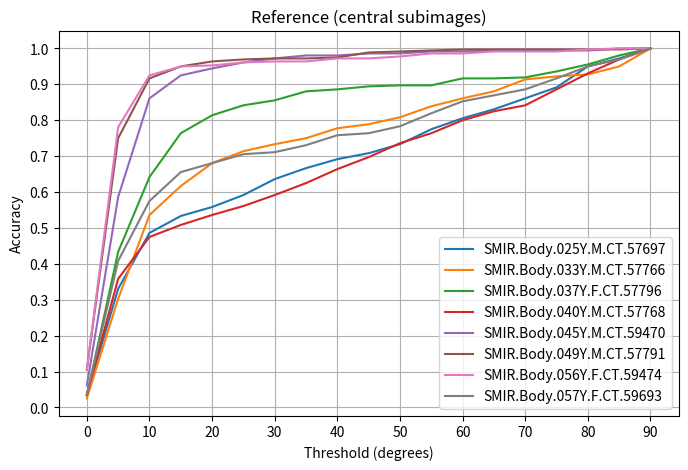
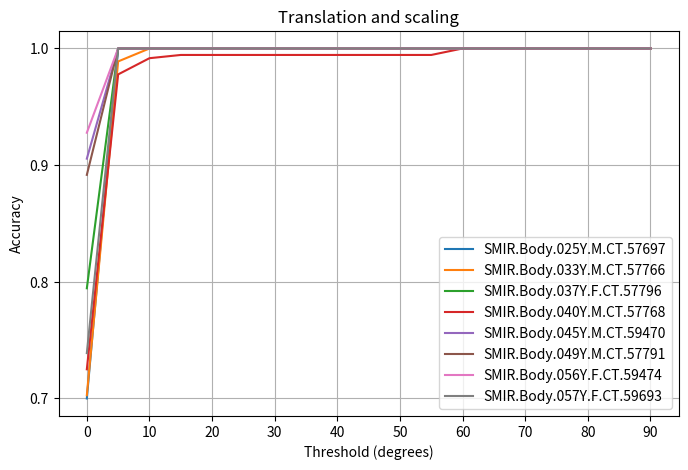
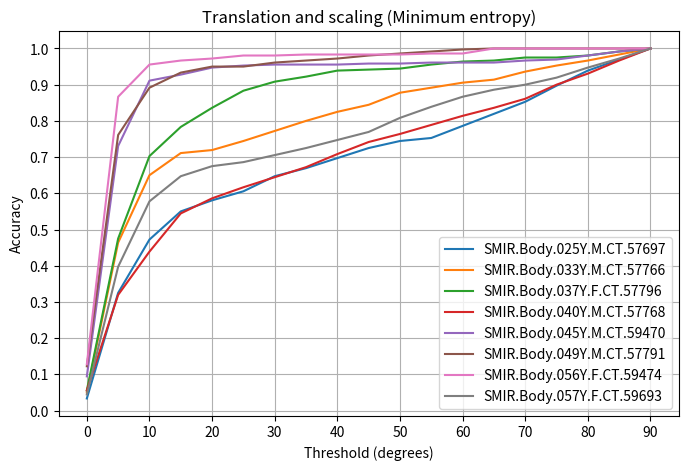
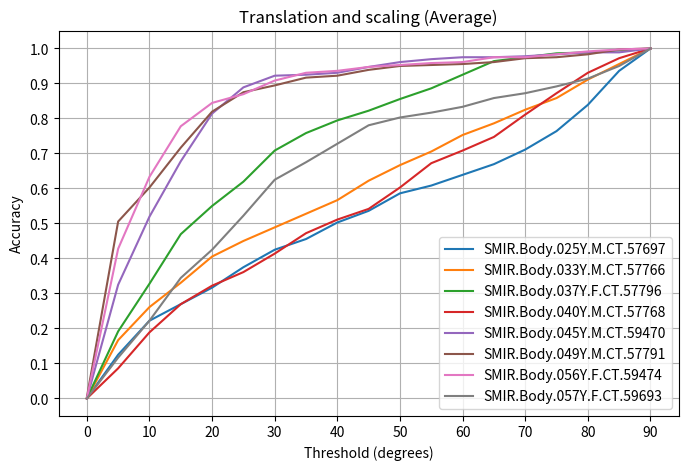
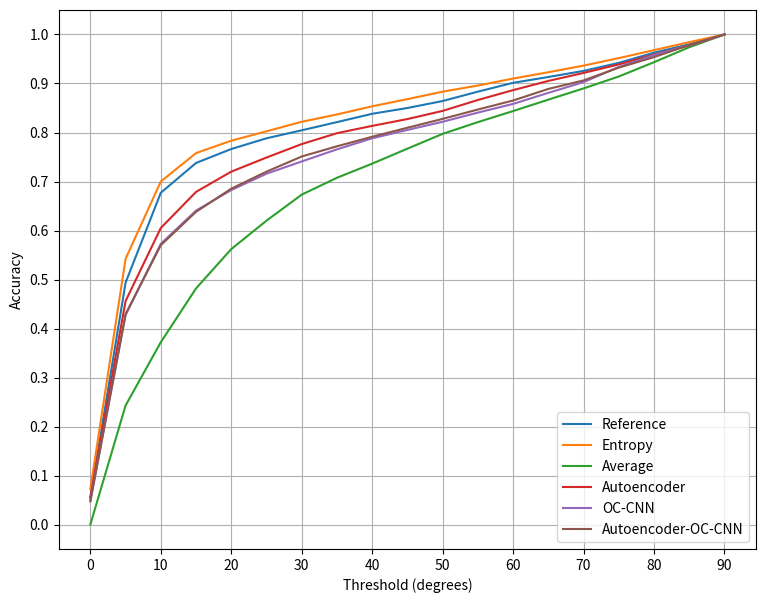

Write the Python code that produced these figures, in order.
import numpy as np
from matplotlib import pyplot as plt

print("INFO: Plotting...")
thresholds = [theta for theta in range(0, 95, 5)]

testScans = ["SMIR.Body.025Y.M.CT.57697", "SMIR.Body.033Y.M.CT.57766", "SMIR.Body.037Y.F.CT.57796", "SMIR.Body.040Y.M.CT.57768", 
        "SMIR.Body.045Y.M.CT.59470", "SMIR.Body.049Y.M.CT.57791", "SMIR.Body.056Y.F.CT.59474", "SMIR.Body.057Y.F.CT.59693"]


acc1_1 = [0.03611111111111111, 0.33055555555555555, 0.4861111111111111, 0.5333333333333333,
        0.5583333333333333, 0.5916666666666667, 0.6361111111111111, 0.6666666666666666, 
        0.6916666666666667, 0.7083333333333334, 0.7333333333333333, 0.775, 0.8055555555555556, 
        0.8305555555555556, 0.8611111111111112, 0.8916666666666667, 0.95, 0.9722222222222222, 1.0] 
acc1_2 = [0.7, 1.0, 1.0, 1.0, 1.0, 1.0, 1.0, 1.0, 1.0, 1.0, 1.0, 1.0, 1.0, 1.0, 1.0, 1.0, 1.0, 1.0, 1.0] 
acc1_3 = [0.03333333333333333, 0.325, 0.4722222222222222, 0.55, 0.5805555555555556, 0.6055555555555555, 0.6472222222222223, 0.6694444444444444, 0.6972222222222222, 0.725, 0.7444444444444445, 0.7527777777777778, 0.7861111111111111, 0.8194444444444444, 0.8527777777777777, 0.8972222222222223, 0.9388888888888889, 0.9694444444444444, 1.0] 
acc1_4 = [0.0, 0.125, 0.2222222222222222, 0.26944444444444443, 0.31666666666666665, 0.375, 0.425, 0.45555555555555555, 0.5027777777777778, 0.5361111111111111, 0.5861111111111111, 0.6083333333333333, 0.6388888888888888, 0.6694444444444444, 0.7111111111111111, 0.7638888888888888, 0.8388888888888889, 0.9361111111111111, 1.0]
acc1_5 = [0.019444444444444445, 0.24166666666666667, 0.35, 0.41944444444444445, 0.4583333333333333, 0.49722222222222223, 0.525, 0.5583333333333333, 0.5888888888888889, 0.6083333333333333, 0.6333333333333333, 0.6694444444444444, 0.7222222222222222, 0.7694444444444445, 0.8083333333333333, 0.8833333333333333, 0.9305555555555556, 0.9694444444444444, 1.0]
acc1_6 = [0.025, 0.22777777777777777, 0.3194444444444444, 0.36944444444444446, 0.4, 0.44166666666666665, 0.48333333333333334, 0.525, 0.5666666666666667, 0.5805555555555556, 0.6277777777777778, 0.6666666666666666, 0.7055555555555556, 0.7472222222222222, 0.7916666666666666, 0.8777777777777778, 0.9222222222222223, 0.9666666666666667, 1.0]
acc1_7 = [0.03888888888888889, 0.26944444444444443, 0.4083333333333333, 0.475, 0.5166666666666667, 0.5611111111111111, 0.625, 0.6694444444444444, 0.7027777777777777, 0.7138888888888889, 0.725, 0.7388888888888889, 0.7777777777777778, 0.8305555555555556, 0.8527777777777777, 0.8916666666666667, 0.9277777777777778, 0.9694444444444444, 1.0]

acc2_1 = [0.025, 0.30277777777777776, 0.5361111111111111, 0.6166666666666667, 0.6805555555555556, 
        0.7138888888888889, 0.7333333333333333, 0.75, 0.7777777777777778, 0.7888888888888889, 
        0.8083333333333333, 0.8388888888888889, 0.8611111111111112, 0.8805555555555555, 
        0.9138888888888889, 0.9222222222222223, 0.9277777777777778, 0.95, 1.0]
acc2_2 = [0.7027777777777777, 0.9888888888888889, 1.0, 1.0, 1.0, 1.0, 1.0, 1.0, 1.0, 1.0, 1.0, 1.0, 1.0, 1.0, 1.0, 1.0, 1.0, 1.0, 1.0]
acc2_3 = [0.05, 0.4638888888888889, 0.65, 0.7111111111111111, 0.7194444444444444, 0.7444444444444445, 0.7722222222222223, 0.8, 0.825, 0.8444444444444444, 0.8777777777777778, 0.8916666666666667, 0.9055555555555556, 0.9138888888888889, 0.9361111111111111, 0.9527777777777777, 0.9666666666666667, 0.9833333333333333, 1.0]
acc2_4 = [0.0, 0.16666666666666666, 0.2611111111111111, 0.33055555555555555, 0.40555555555555556, 0.45, 0.4888888888888889, 0.5277777777777778, 0.5666666666666667, 0.6222222222222222, 0.6666666666666666, 0.7055555555555556, 0.7527777777777778, 0.7861111111111111, 0.825, 0.8583333333333333, 0.9111111111111111, 0.9555555555555556, 1.0]
acc2_5 = [0.030555555555555555, 0.28055555555555556, 0.46111111111111114, 0.5694444444444444, 0.6083333333333333, 0.6444444444444445, 0.6833333333333333, 0.7083333333333334, 0.7472222222222222, 0.7638888888888888, 0.7944444444444444, 0.825, 0.85, 0.8833333333333333, 0.9166666666666666, 0.9416666666666667, 0.9555555555555556, 0.9666666666666667, 1.0]
acc2_6 = [0.016666666666666666, 0.29444444444444445, 0.4777777777777778, 0.6027777777777777, 0.675, 0.7138888888888889, 0.7472222222222222, 0.7916666666666666, 0.8111111111111111, 0.8388888888888889, 0.8694444444444445, 0.8888888888888888, 0.9055555555555556, 0.9222222222222223, 0.9305555555555556, 0.9416666666666667, 0.95, 0.975, 1.0]
acc2_7 = [0.019444444444444445, 0.26666666666666666, 0.4777777777777778, 0.5916666666666667, 0.6222222222222222, 0.6388888888888888, 0.6611111111111111, 0.6861111111111111, 0.7055555555555556, 0.7361111111111112, 0.7861111111111111, 0.8333333333333334, 0.8527777777777777, 0.875, 0.8972222222222223, 0.9194444444444444, 0.9388888888888889, 0.95, 1.0]


acc3_1 = [0.03333333333333333, 0.43333333333333335, 0.6416666666666667, 0.7638888888888888, 0.8138888888888889, 0.8416666666666667, 0.8555555555555555, 0.8805555555555555, 0.8861111111111111, 0.8944444444444445, 0.8972222222222223, 0.8972222222222223, 0.9166666666666666, 0.9166666666666666, 0.9194444444444444, 0.9361111111111111, 0.9555555555555556, 0.9805555555555555, 1.0]
acc3_2 = [0.7944444444444444, 1.0, 1.0, 1.0, 1.0, 1.0, 1.0, 1.0, 1.0, 1.0, 1.0, 1.0, 1.0, 1.0, 1.0, 1.0, 1.0, 1.0, 1.0]
acc3_3 = [0.05555555555555555, 0.475, 0.7027777777777777, 0.7833333333333333, 0.8361111111111111, 0.8833333333333333, 0.9083333333333333, 0.9222222222222223, 0.9388888888888889, 0.9416666666666667, 0.9444444444444444, 0.9555555555555556, 0.9638888888888889, 0.9666666666666667, 0.975, 0.975, 0.9805555555555555, 0.9916666666666667, 1.0]
acc3_4 = [0.0, 0.19166666666666668, 0.3277777777777778, 0.46944444444444444, 0.55, 0.6194444444444445, 0.7083333333333334, 0.7583333333333333, 0.7944444444444444, 0.8222222222222222, 0.8555555555555555, 0.8861111111111111, 0.925, 0.9638888888888889, 0.975, 0.9861111111111112, 0.9888888888888889, 0.9944444444444445, 1.0] 
acc3_5 = [0.027777777777777776, 0.3388888888888889, 0.49444444444444446, 0.5638888888888889, 0.6277777777777778, 0.6666666666666666, 0.7, 0.7472222222222222, 0.7638888888888888, 0.7777777777777778, 0.7805555555555556, 0.8, 0.8, 0.8138888888888889, 0.8472222222222222, 0.8916666666666667, 0.9333333333333333, 0.975, 1.0]
acc3_6 = [0.011111111111111112, 0.2611111111111111, 0.4527777777777778, 0.55, 0.6111111111111112, 0.6472222222222223, 0.6861111111111111, 0.6916666666666667,0.7027777777777777, 0.7361111111111112, 0.7416666666666667, 0.7722222222222223, 0.7944444444444444, 0.8222222222222222, 0.8416666666666667, 0.8694444444444445, 0.9055555555555556, 0.9611111111111111, 1.0]
acc3_7 = [0.03333333333333333, 0.3416666666666667, 0.5388888888888889, 0.6444444444444445, 0.7111111111111111, 0.7583333333333333, 0.7888888888888889, 0.8166666666666667, 0.825, 0.8333333333333334, 0.8416666666666667, 0.8527777777777777, 0.8833333333333333, 0.8861111111111111, 0.8916666666666667, 0.9166666666666666, 0.9388888888888889, 0.9777777777777777, 1.0]

acc4_1 = [0.03611111111111111, 0.35833333333333334, 0.475, 0.5083333333333333, 0.5361111111111111, 
        0.5611111111111111, 0.5916666666666667, 0.625, 0.6638888888888889, 0.6972222222222222, 
        0.7361111111111112, 0.7638888888888888, 0.8, 0.825, 0.8416666666666667, 0.8861111111111111, 
        0.9305555555555556, 0.9694444444444444, 1.0]
acc4_2 =  [0.725, 0.9777777777777777, 0.9916666666666667, 0.9944444444444445, 0.9944444444444445, 
        0.9944444444444445, 0.9944444444444445, 0.9944444444444445, 0.9944444444444445, 0.9944444444444445, 
        0.9944444444444445, 0.9944444444444445, 1.0, 1.0, 1.0, 1.0, 1.0, 1.0, 1.0]
acc4_3 = [0.05555555555555555, 0.3194444444444444, 0.4388888888888889, 0.5444444444444444, 0.5861111111111111, 0.6166666666666667, 0.6444444444444445, 0.6722222222222223, 0.7083333333333334, 0.7416666666666667, 0.7638888888888888, 0.7888888888888889, 0.8138888888888889, 0.8361111111111111, 0.8611111111111112, 0.9, 0.9305555555555556, 0.9666666666666667, 1.0]
acc4_4 = [0.0, 0.08611111111111111, 0.18888888888888888, 0.26944444444444443, 0.32222222222222224, 0.3611111111111111, 0.41388888888888886, 0.4722222222222222, 0.5111111111111111, 0.5416666666666666, 0.6027777777777777, 0.6722222222222223, 0.7083333333333334, 0.7472222222222222, 0.8111111111111111, 0.8722222222222222, 0.9305555555555556, 0.9722222222222222, 1.0]
acc4_5 = [0.03611111111111111, 0.3472222222222222, 0.4583333333333333, 0.5083333333333333, 0.5333333333333333, 0.5666666666666667, 0.6, 0.6194444444444445, 0.6611111111111111, 0.6833333333333333, 0.7166666666666667, 0.7333333333333333, 0.7555555555555555, 0.7861111111111111, 0.8055555555555556, 0.8694444444444445, 0.925, 0.9666666666666667, 1.0]
acc4_6 = [0.027777777777777776, 0.3055555555555556, 0.38333333333333336, 0.43333333333333335, 0.4666666666666667, 0.5166666666666667, 0.5555555555555556, 0.5805555555555556, 0.625, 0.6555555555555556, 0.6888888888888889, 0.7222222222222222, 0.7472222222222222, 0.7972222222222223, 0.8166666666666667, 0.875, 0.925, 0.9666666666666667, 1.0]
acc4_7 = [0.04722222222222222, 0.33611111111111114, 0.45555555555555555, 0.49166666666666664, 0.5472222222222223, 0.5722222222222222, 0.6194444444444445, 0.6611111111111111, 0.6916666666666667, 0.7222222222222222, 0.7583333333333333, 0.7916666666666666, 0.8277777777777777, 0.8611111111111112, 0.8972222222222223, 0.9194444444444444, 0.9472222222222222, 0.9666666666666667, 1.0]

acc5_1 = [0.06111111111111111, 0.5861111111111111, 0.8611111111111112, 0.925, 0.9444444444444444, 
        0.9611111111111111, 0.9722222222222222, 0.9805555555555555, 0.9805555555555555, 0.9861111111111112, 
        0.9861111111111112, 0.9916666666666667, 0.9916666666666667, 0.9944444444444445, 0.9944444444444445,
         0.9944444444444445, 0.9944444444444445, 1.0, 1.0]
acc5_2 = [0.9055555555555556, 1.0, 1.0, 1.0, 1.0, 1.0, 1.0, 1.0, 1.0, 1.0, 1.0, 1.0, 1.0, 1.0, 1.0, 1.0, 1.0, 1.0, 1.0]
acc5_3 = [0.09444444444444444, 0.7305555555555555, 0.9111111111111111, 0.9277777777777778, 0.9472222222222222, 0.9527777777777777, 0.9555555555555556, 0.9555555555555556, 0.9555555555555556, 0.9583333333333334, 0.9583333333333334, 0.9611111111111111, 0.9611111111111111, 0.9611111111111111, 0.9666666666666667, 0.9694444444444444, 0.9805555555555555, 0.9916666666666667, 1.0]
acc5_4 = [0.0, 0.325, 0.5194444444444445, 0.6777777777777778, 0.8138888888888889, 0.8888888888888888, 0.9222222222222223, 0.925, 0.9305555555555556, 0.9472222222222222, 0.9611111111111111, 0.9694444444444444, 0.975, 0.975, 0.9777777777777777, 0.9833333333333333, 0.9888888888888889, 0.9888888888888889, 1.0]
acc5_5 = [0.06388888888888888, 0.49166666666666664, 0.6194444444444445, 0.6888888888888889, 0.7777777777777778, 0.8611111111111112, 0.8833333333333333, 0.9, 0.9055555555555556, 0.9194444444444444, 0.9277777777777778, 0.9388888888888889, 0.9388888888888889, 0.9444444444444444, 0.9611111111111111, 0.9694444444444444, 0.9805555555555555, 0.9916666666666667, 1.0]
acc5_6 = [0.075, 0.5166666666666667, 0.6388888888888888, 0.7111111111111111, 0.8027777777777778, 0.8694444444444445, 0.9111111111111111, 0.9277777777777778, 0.9277777777777778, 0.9388888888888889, 0.9472222222222222, 0.9527777777777777, 0.9555555555555556, 0.9555555555555556, 0.9666666666666667, 0.9722222222222222, 0.9833333333333333, 0.9916666666666667, 1.0]
acc5_7 = [0.03888888888888889, 0.41388888888888886, 0.5638888888888889, 0.7, 0.7722222222222223, 0.8277777777777777, 0.8583333333333333, 0.875, 0.8805555555555555, 0.8972222222222223, 0.9111111111111111, 0.9361111111111111, 0.9444444444444444, 0.95, 0.9611111111111111, 0.9666666666666667, 0.975, 0.9833333333333333, 1.0]

acc6_1 = [0.10555555555555556, 0.75, 0.9166666666666666, 0.95, 0.9638888888888889, 0.9694444444444444, 
        0.9722222222222222, 0.9722222222222222, 0.975, 0.9888888888888889, 0.9916666666666667, 0.9944444444444445, 
        0.9972222222222222, 0.9972222222222222, 0.9972222222222222, 0.9972222222222222, 0.9972222222222222, 
        0.9972222222222222, 1.0]
acc6_2 = [0.8916666666666667, 1.0, 1.0, 1.0, 1.0, 1.0, 1.0, 1.0, 1.0, 1.0, 1.0, 1.0, 1.0, 1.0, 1.0, 1.0, 1.0, 1.0, 1.0]
acc6_3 = [0.12222222222222222, 0.7611111111111111, 0.8916666666666667, 0.9333333333333333, 0.95, 0.95, 0.9611111111111111, 0.9666666666666667, 0.9722222222222222, 0.9805555555555555, 0.9861111111111112, 0.9916666666666667, 0.9972222222222222, 1.0, 1.0, 1.0, 1.0, 1.0, 1.0]
acc6_4 = [0.002777777777777778, 0.5055555555555555, 0.6027777777777777, 0.7166666666666667, 0.8194444444444444, 0.875, 0.8944444444444445, 0.9166666666666666, 0.9222222222222223, 0.9388888888888889, 0.95, 0.9527777777777777, 0.9555555555555556, 0.9611111111111111, 0.9722222222222222, 0.975, 0.9833333333333333, 0.9972222222222222, 1.0] 
acc6_5 = [0.08888888888888889, 0.6833333333333333, 0.8361111111111111, 0.8638888888888889, 0.8861111111111111, 0.8972222222222223, 0.9111111111111111, 0.9194444444444444, 0.9222222222222223, 0.9333333333333333, 0.9444444444444444, 0.95, 0.9611111111111111, 0.9694444444444444, 0.9805555555555555, 0.9944444444444445, 0.9944444444444445, 0.9972222222222222, 1.0]
acc6_6 = [0.09444444444444444, 0.7083333333333334, 0.8194444444444444, 0.8361111111111111, 0.8638888888888889, 0.8777777777777778, 0.8916666666666667, 0.9055555555555556, 0.9222222222222223, 0.9333333333333333, 0.9388888888888889, 0.95, 0.9555555555555556, 0.9666666666666667, 0.975, 0.9888888888888889, 0.9888888888888889, 0.9944444444444445, 1.0]
acc6_7 = [0.14444444444444443, 0.8916666666666667, 0.9722222222222222, 0.9916666666666667, 0.9944444444444445, 0.9944444444444445, 0.9944444444444445, 0.9944444444444445, 0.9944444444444445, 0.9944444444444445, 0.9944444444444445, 0.9944444444444445, 0.9972222222222222, 0.9972222222222222, 1.0, 1.0, 1.0, 1.0, 1.0]

acc7_1 = [0.10555555555555556, 0.7805555555555556, 0.925, 0.95, 0.9527777777777777, 0.9611111111111111, 0.9638888888888889, 
        0.9638888888888889, 0.9722222222222222, 0.9722222222222222, 0.9777777777777777, 0.9861111111111112, 0.9861111111111112, 
        0.9916666666666667, 0.9916666666666667, 0.9916666666666667, 0.9972222222222222, 1.0, 1.0]
acc7_2 = [0.9277777777777778, 1.0, 1.0, 1.0, 1.0, 1.0, 1.0, 1.0, 1.0, 1.0, 1.0, 1.0, 1.0, 1.0, 1.0, 1.0, 1.0, 1.0, 1.0]
acc7_3 = [0.12777777777777777, 0.8666666666666667, 0.9555555555555556, 0.9666666666666667, 0.9722222222222222, 0.9805555555555555, 0.9805555555555555, 0.9833333333333333, 0.9833333333333333, 0.9833333333333333, 0.9833333333333333, 0.9861111111111112, 0.9861111111111112, 1.0, 1.0, 1.0, 1.0, 1.0, 1.0]
acc7_4 = [0.0, 0.42777777777777776, 0.6333333333333333, 0.7777777777777778, 0.8444444444444444, 0.8694444444444445, 0.9083333333333333, 0.9305555555555556, 0.9361111111111111, 0.9472222222222222, 0.9527777777777777, 0.9583333333333334, 0.9611111111111111, 0.975, 0.975, 0.9833333333333333, 0.9916666666666667, 0.9972222222222222, 1.0]
acc7_5 = [0.08888888888888889, 0.6444444444444445, 0.7861111111111111, 0.8527777777777777, 0.8722222222222222, 0.8777777777777778, 0.8944444444444445, 0.9138888888888889, 0.9305555555555556, 0.9388888888888889, 0.9444444444444444, 0.9472222222222222, 0.9583333333333334, 0.975, 0.9861111111111112, 0.9944444444444445, 0.9944444444444445, 1.0, 1.0]
acc7_6 = [0.09722222222222222, 0.7194444444444444, 0.8833333333333333, 0.9194444444444444, 0.9388888888888889, 0.95, 0.9722222222222222, 0.975, 0.975, 0.975, 0.975, 0.975, 0.9833333333333333, 1.0, 1.0, 1.0, 1.0, 1.0, 1.0]
acc7_7 = [0.09444444444444444, 0.8055555555555556, 0.9055555555555556, 0.9305555555555556, 0.9611111111111111, 0.9666666666666667, 0.9722222222222222, 0.9805555555555555, 0.9805555555555555, 0.9861111111111112, 0.9861111111111112, 0.9861111111111112, 0.9861111111111112, 0.9916666666666667, 0.9972222222222222, 0.9972222222222222, 0.9972222222222222, 0.9972222222222222, 1.0]


acc8_1 = [0.03611111111111111, 0.4083333333333333, 0.575, 0.6555555555555556, 0.6805555555555556, 0.7055555555555556, 
        0.7111111111111111, 0.7305555555555555, 0.7583333333333333, 0.7638888888888888, 0.7833333333333333, 
        0.8194444444444444, 0.8527777777777777, 0.8694444444444445, 0.8861111111111111, 0.9166666666666666, 
        0.95, 0.9694444444444444, 1.0]
acc8_2 = [0.7388888888888889, 1.0, 1.0, 1.0, 1.0, 1.0, 1.0, 1.0, 1.0, 1.0, 1.0, 1.0, 1.0, 1.0, 1.0, 1.0, 1.0, 1.0, 1.0]  
acc8_3 = [0.044444444444444446, 0.3972222222222222, 0.5777777777777777, 0.6472222222222223, 0.675, 0.6861111111111111, 0.7055555555555556, 0.725, 0.7472222222222222, 0.7694444444444445, 0.8083333333333333, 0.8388888888888889, 0.8666666666666667, 0.8861111111111111, 0.9, 0.9194444444444444, 0.9472222222222222, 0.9722222222222222, 1.0]
acc8_4 = [0.0, 0.11666666666666667, 0.2222222222222222, 0.34444444444444444, 0.425, 0.5222222222222223, 0.625, 0.675, 0.7277777777777777, 0.7805555555555556, 0.8027777777777778, 0.8166666666666667, 0.8333333333333334, 0.8583333333333333, 0.8722222222222222, 0.8916666666666667, 0.9138888888888889, 0.95, 1.0]
acc8_5 = [0.03611111111111111, 0.39444444444444443, 0.5777777777777777, 0.6583333333333333, 0.6972222222222222, 0.7166666666666667, 0.7305555555555555, 0.7583333333333333, 0.7861111111111111, 0.8166666666666667, 0.8333333333333334, 0.8611111111111112, 0.8805555555555555, 0.9055555555555556, 0.9166666666666666, 0.925, 0.95, 0.9583333333333334, 1.0]
acc8_6 = [0.03333333333333333, 0.4027777777777778, 0.5861111111111111, 0.6833333333333333, 0.725, 0.7444444444444445, 0.7611111111111111, 0.7777777777777778, 0.8, 0.8194444444444444, 0.8333333333333334, 0.8472222222222222, 0.875, 0.9, 0.9277777777777778, 0.9333333333333333, 0.9555555555555556, 0.9722222222222222, 1.0]
acc8_7 = [0.030555555555555555, 0.325, 0.5194444444444445, 0.6055555555555555, 0.6361111111111111, 0.6722222222222223, 0.6916666666666667, 0.7055555555555556, 0.7277777777777777, 0.7361111111111112, 0.75, 0.7972222222222223, 0.8222222222222222, 0.85, 0.875, 0.9, 0.9472222222222222, 0.975, 1.0]


acc_ref = np.mean([acc1_1, acc2_1, acc3_1, acc4_1, acc5_1, acc6_1, acc7_1, acc8_1], axis=0)
#print(acc_ref)
acc_translation_scaling = np.mean([acc1_2, acc2_2, acc3_2, acc4_2, acc5_2, acc6_2, acc7_2, acc8_2], axis=0)
#print(acc_translation_scaling)
acc_translation_scaling_entropy = np.mean([acc1_3, acc2_3, acc3_3, acc4_3, acc5_3, acc6_3, acc7_3, acc8_3], axis=0)
acc_translation_scaling_average = np.mean([acc1_4, acc2_4, acc3_4, acc4_4, acc5_4, acc6_4, acc7_4, acc8_4], axis=0)
acc_conf_score_cnn = np.mean([acc1_5, acc2_5, acc3_5, acc4_5, acc5_5, acc6_5, acc7_5, acc8_5], axis=0)
acc_conf_score_ae_cnn = np.mean([acc1_6, acc2_6, acc3_6, acc4_6, acc5_6, acc6_6, acc7_6, acc8_6], axis=0)
acc_conf_score_ae = np.mean([acc1_7, acc2_7, acc3_7, acc4_7, acc5_7, acc6_7, acc7_7, acc8_7], axis=0)


print("Reference", acc_ref)
print("trans_scale", acc_translation_scaling)
print("entropy", acc_translation_scaling_entropy)
print("average", acc_translation_scaling_average)
print("cnn", acc_conf_score_cnn)
print("ae_cnn", acc_conf_score_ae_cnn)
print("ae", acc_conf_score_ae)


plt.figure(figsize=[8, 5])
plt.title("Reference (central subimages)")
plt.ylabel("Accuracy")
plt.xlabel("Threshold (degrees)")
plt.xticks(ticks=[i for i in range(0, 95, 10)])
plt.yticks(ticks=[i/10 for i in range(11)])
plt.plot(thresholds, acc1_1, label=testScans[0])
plt.plot(thresholds, acc2_1, label=testScans[1])
plt.plot(thresholds, acc3_1, label=testScans[2])
plt.plot(thresholds, acc4_1, label=testScans[3])
plt.plot(thresholds, acc5_1, label=testScans[4])
plt.plot(thresholds, acc6_1, label=testScans[5])
plt.plot(thresholds, acc7_1, label=testScans[6])
plt.plot(thresholds, acc8_1, label=testScans[7])

plt.legend(loc="lower right")
plt.grid(True)

plt.savefig("accuracy_reference.png")

# plt.figure(figsize=[8, 5])
# plt.title("Reference (central subimages)")
# plt.ylabel("Accuracy")
# plt.xlabel("Threshold (degrees)")
# plt.xticks(ticks=[i for i in range(0, 95, 10)])
# plt.yticks(ticks=[i/10 for i in range(11)])
# plt.plot(thresholds, acc_ref)
# #plt.legend(loc="lower right")
# plt.grid(True)
# plt.savefig("accuracy_average_reference.png")


plt.figure(figsize=[8, 5])
plt.title("Translation and scaling")
plt.ylabel("Accuracy")
plt.xlabel("Threshold (degrees)")
plt.xticks(ticks=[i for i in range(0, 95, 10)])
plt.yticks(ticks=[i/10 for i in range(11)])
plt.plot(thresholds, acc1_2, label=testScans[0])
plt.plot(thresholds, acc2_2, label=testScans[1])
plt.plot(thresholds, acc3_2, label=testScans[2])
plt.plot(thresholds, acc4_2, label=testScans[3])
plt.plot(thresholds, acc5_2, label=testScans[4])
plt.plot(thresholds, acc6_2, label=testScans[5])
plt.plot(thresholds, acc7_2, label=testScans[6])
plt.plot(thresholds, acc8_2, label=testScans[7])

plt.legend(loc="lower right")
plt.grid(True)

plt.savefig("accuracy_translation_scaling.png")


plt.figure(figsize=[8, 5])
plt.title("Translation and scaling (Minimum entropy)")
plt.ylabel("Accuracy")
plt.xlabel("Threshold (degrees)")
plt.xticks(ticks=[i for i in range(0, 95, 10)])
plt.yticks(ticks=[i/10 for i in range(11)])
plt.plot(thresholds, acc1_3, label=testScans[0])
plt.plot(thresholds, acc2_3, label=testScans[1])
plt.plot(thresholds, acc3_3, label=testScans[2])
plt.plot(thresholds, acc4_3, label=testScans[3])
plt.plot(thresholds, acc5_3, label=testScans[4])
plt.plot(thresholds, acc6_3, label=testScans[5])
plt.plot(thresholds, acc7_3, label=testScans[6])
plt.plot(thresholds, acc8_3, label=testScans[7])

plt.legend(loc="lower right")
plt.grid(True)

plt.savefig("accuracy_translation_scaling_min_entropy.png")


plt.figure(figsize=[8, 5])
plt.title("Translation and scaling (Average)")
plt.ylabel("Accuracy")
plt.xlabel("Threshold (degrees)")
plt.xticks(ticks=[i for i in range(0, 95, 10)])
plt.yticks(ticks=[i/10 for i in range(11)])
plt.plot(thresholds, acc1_4, label=testScans[0])
plt.plot(thresholds, acc2_4, label=testScans[1])
plt.plot(thresholds, acc3_4, label=testScans[2])
plt.plot(thresholds, acc4_4, label=testScans[3])
plt.plot(thresholds, acc5_4, label=testScans[4])
plt.plot(thresholds, acc6_4, label=testScans[5])
plt.plot(thresholds, acc7_4, label=testScans[6])
plt.plot(thresholds, acc8_4, label=testScans[7])

plt.legend(loc="lower right")
plt.grid(True)

plt.savefig("accuracy_translation_scaling_min_average.png")


plt.figure(figsize=[9, 7])
#plt.title("Confidence score methods")
plt.ylabel("Accuracy")
plt.xlabel("Threshold (degrees)")
plt.xticks(ticks=[i for i in range(0, 95, 10)])
plt.yticks(ticks=[i/10 for i in range(11)])
plt.plot(thresholds, acc_ref, label="Reference")
#plt.plot(thresholds, acc_translation_scaling, label="Translation and scaling")
plt.plot(thresholds, acc_translation_scaling_entropy, label="Entropy")
plt.plot(thresholds, acc_translation_scaling_average, label="Average")
plt.plot(thresholds, acc_conf_score_ae, label="Autoencoder")
plt.plot(thresholds, acc_conf_score_cnn, label="OC-CNN")
plt.plot(thresholds, acc_conf_score_ae_cnn, label="Autoencoder-OC-CNN")
plt.legend(loc="lower right")
plt.grid(True)

plt.savefig("accuracy_various_confidence_scores.png")

print("Done!")
